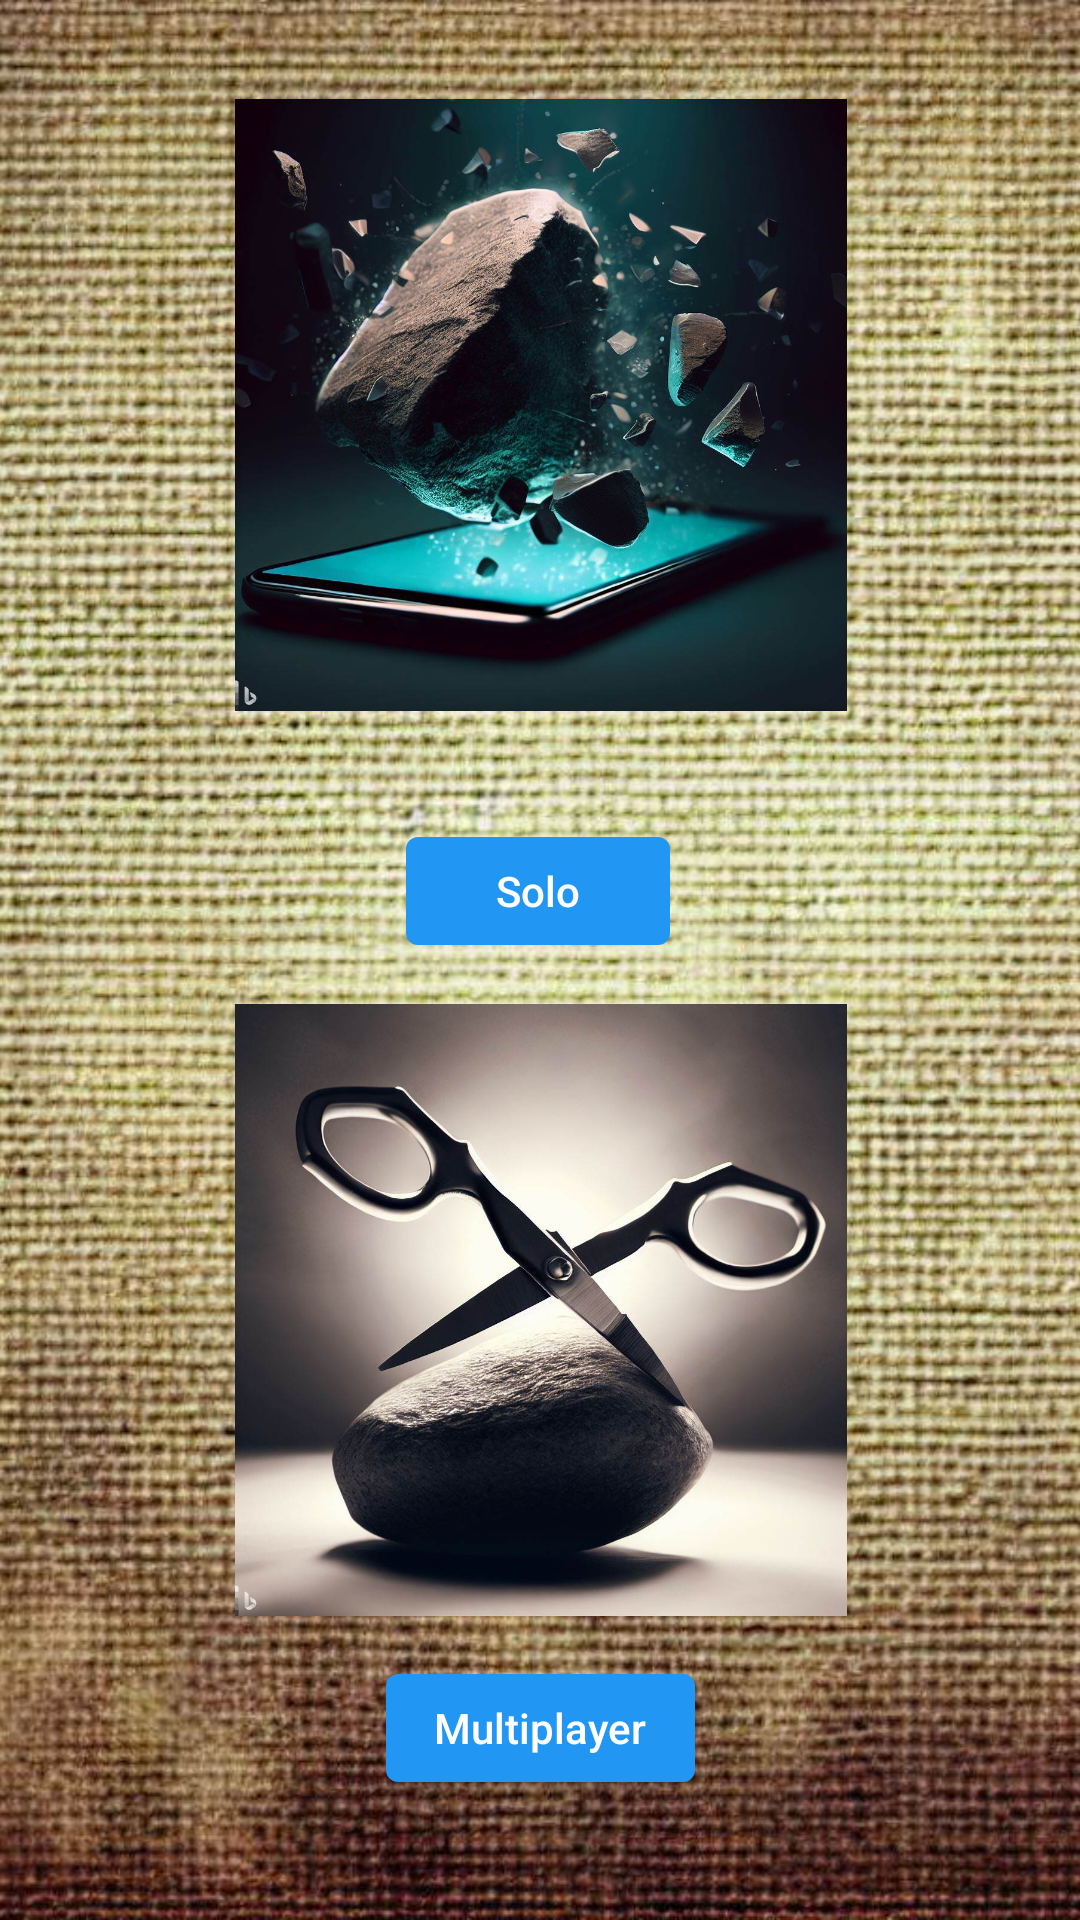

Write the Android layout XML for this screen, with the resource values it uses.
<!-- AndroidManifest.xml: application theme Theme.PiedraPapelTijera -->
<!-- res/layout/activity_game_mode.xml -->
<?xml version="1.0" encoding="utf-8"?>
<androidx.constraintlayout.widget.ConstraintLayout
    xmlns:android="http://schemas.android.com/apk/res/android"
    xmlns:app="http://schemas.android.com/apk/res-auto"
    xmlns:tools="http://schemas.android.com/tools"
    android:layout_width="match_parent"
    android:layout_height="match_parent"
    tools:context=".GameModeActivity">

    <ImageView
        android:layout_width="match_parent"
        android:layout_height="match_parent"
        android:src="@drawable/bck3"
        android:scaleType="centerCrop" />

    <com.google.android.material.button.MaterialButton
        android:id="@+id/singlePlayerButton"
        android:layout_width="wrap_content"
        android:layout_height="wrap_content"
        android:text="@string/solo"
        android:textAppearance="@style/TextAppearance.AppCompat.Body2"
        android:textColor="@android:color/white"
        app:backgroundTint="#2196F3"
        app:layout_constraintBottom_toBottomOf="parent"
        app:layout_constraintEnd_toEndOf="@+id/imageView"
        app:layout_constraintHorizontal_bias="0.494"
        app:layout_constraintStart_toStartOf="@+id/imageView"
        app:layout_constraintTop_toTopOf="parent"
        app:layout_constraintVertical_bias="0.461" />

    <com.google.android.material.button.MaterialButton
        android:id="@+id/twoPlayerButton"
        android:layout_width="wrap_content"
        android:layout_height="wrap_content"
        android:text="@string/multiplayer"
        android:textAppearance="@style/TextAppearance.AppCompat.Body2"
        android:textColor="@android:color/white"
        app:backgroundTint="#2196F3"
        app:layout_constraintBottom_toBottomOf="parent"
        app:layout_constraintEnd_toEndOf="@+id/imageView2"
        app:layout_constraintStart_toStartOf="@+id/imageView2"
        app:layout_constraintTop_toBottomOf="@+id/singlePlayerButton"
        app:layout_constraintVertical_bias="0.852" />

    <ImageView
        android:id="@+id/imageView"
        android:layout_width="205dp"
        android:layout_height="204dp"
        app:layout_constraintBottom_toTopOf="@+id/singlePlayerButton"
        app:layout_constraintEnd_toEndOf="parent"
        app:layout_constraintStart_toStartOf="parent"
        app:layout_constraintTop_toTopOf="parent"
        app:layout_constraintVertical_bias="0.478"
        app:srcCompat="@drawable/solo" />

    <ImageView
        android:id="@+id/imageView2"
        android:layout_width="205dp"
        android:layout_height="204dp"
        app:layout_constraintBottom_toTopOf="@+id/twoPlayerButton"
        app:layout_constraintEnd_toEndOf="parent"
        app:layout_constraintStart_toStartOf="parent"
        app:layout_constraintTop_toBottomOf="@+id/singlePlayerButton"
        app:srcCompat="@drawable/multiplayer" />
</androidx.constraintlayout.widget.ConstraintLayout>
<!-- resources referenced by this layout -->
<resources>
  <!-- drawable bck3: jpg bitmap (drawable, 251614 bytes) -->
  <!-- drawable multiplayer: jpg bitmap (drawable, 75097 bytes) -->
  <!-- drawable solo: jpg bitmap (drawable, 92376 bytes) -->
  <string name="multiplayer">Multiplayer</string>
  <string name="solo">Solo</string>
  <style name="Theme.PiedraPapelTijera" parent="Theme.MaterialComponents.DayNight.DarkActionBar">
          
          <item name="colorPrimary">@color/purple_500</item>
          <item name="colorPrimaryVariant">@color/purple_700</item>
          <item name="colorOnPrimary">@color/white</item>
          
          <item name="colorSecondary">@color/teal_200</item>
          <item name="colorSecondaryVariant">@color/teal_700</item>
          <item name="colorOnSecondary">@color/black</item>
          
          <item name="android:statusBarColor">?attr/colorPrimaryVariant</item>
          
          <item name="windowNoTitle">true</item>
      </style>
  <!-- not gathered from this repository: default colours our renderer supplied (Android Studio template values) -->
  <color name="purple_500">#FF6200EE</color>
  <color name="purple_700">#FF3700B3</color>
  <color name="teal_200">#FF03DAC5</color>
  <color name="teal_700">#FF018786</color>
  <color name="black">#FF000000</color>
  <color name="white">#FFFFFFFF</color>
</resources>
